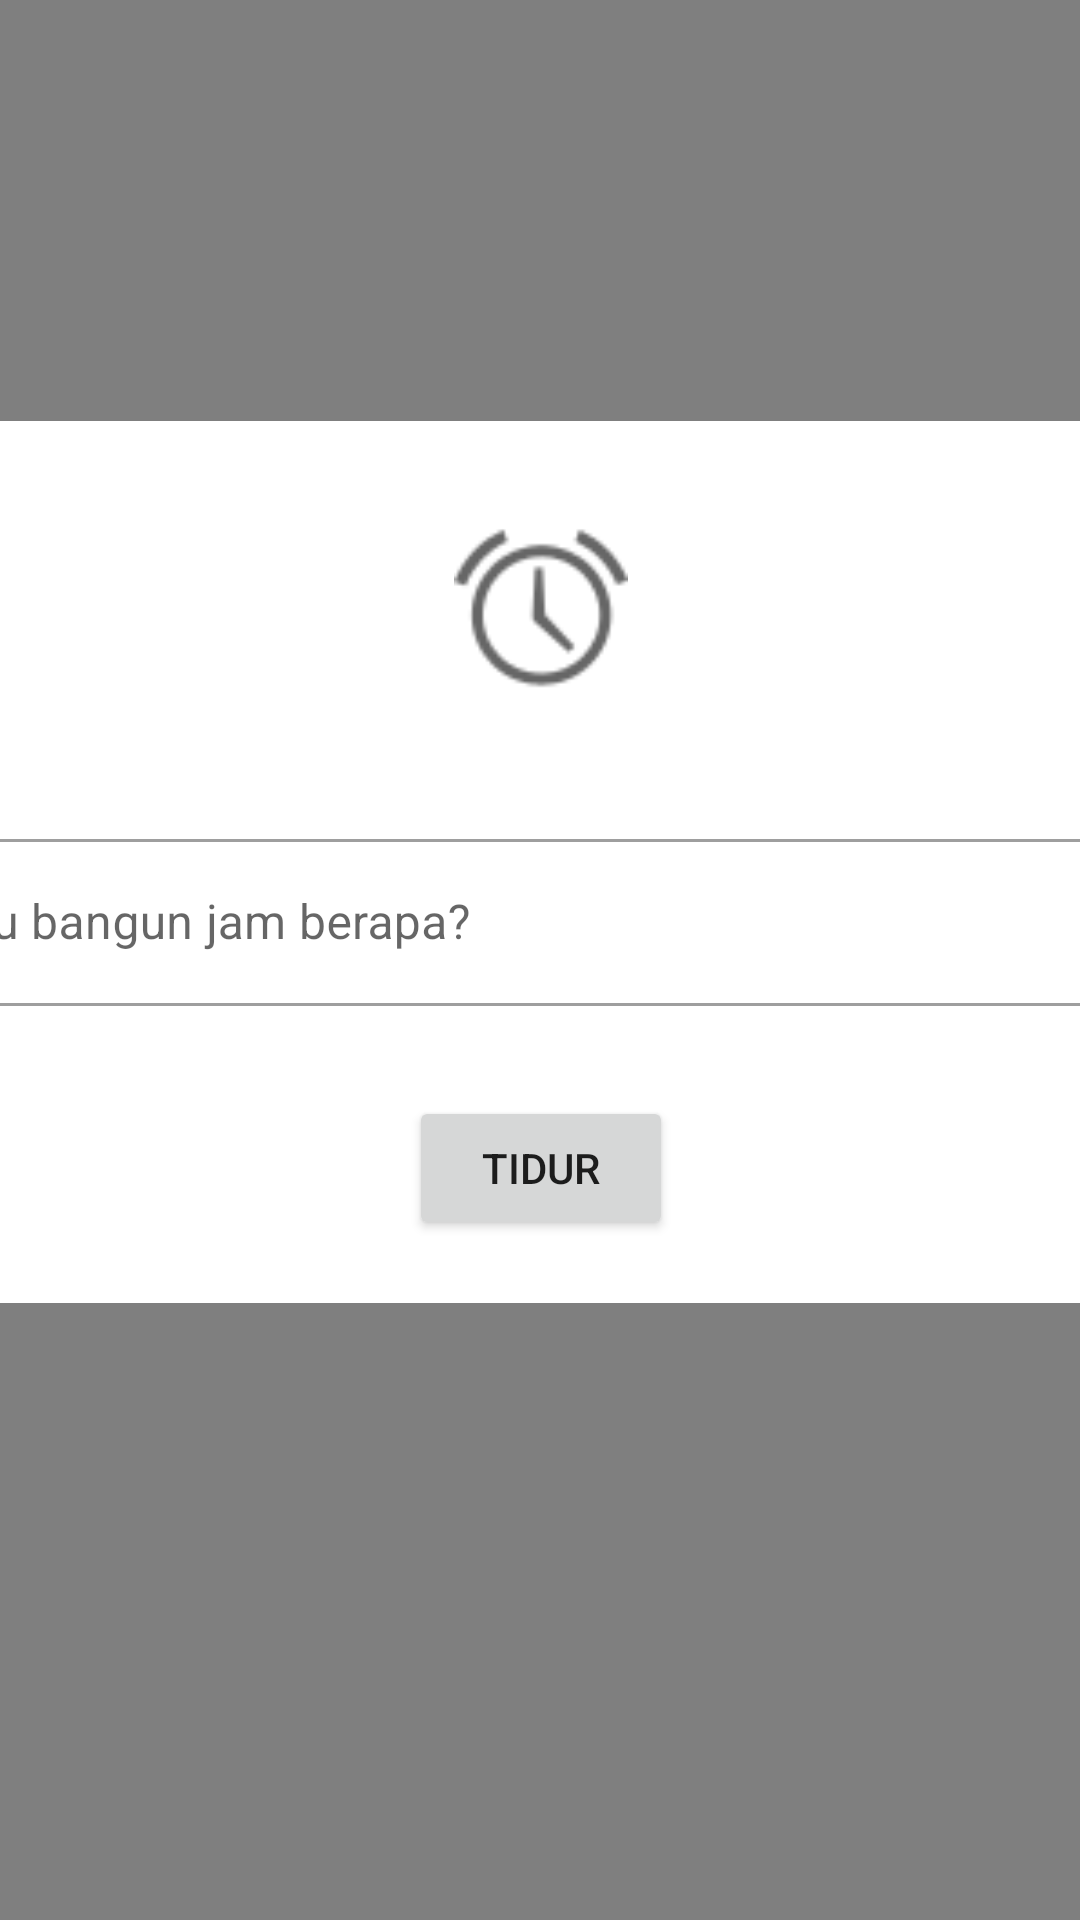

Produce the Android XML layout that renders to this screen, including the resource entries it uses.
<!-- AndroidManifest.xml: application theme Theme.UMNLifeApp -->
<!-- res/layout/alarm_popups.xml -->
<androidx.constraintlayout.widget.ConstraintLayout xmlns:android="http://schemas.android.com/apk/res/android"
    xmlns:app="http://schemas.android.com/apk/res-auto"
    xmlns:tools="http://schemas.android.com/tools"
    android:layout_width="match_parent"
    android:layout_height="match_parent"
    android:background="#80000000">

    <androidx.constraintlayout.widget.ConstraintLayout
        android:layout_width="560dp"
        android:layout_height="294dp"
        android:background="@color/white"
        app:layout_constraintBottom_toBottomOf="parent"
        app:layout_constraintEnd_toEndOf="parent"
        app:layout_constraintStart_toStartOf="parent"
        app:layout_constraintTop_toTopOf="parent"
        app:layout_constraintVertical_bias="0.406">
        <ImageView
            android:id="@+id/imageView3"
            android:layout_width="66dp"
            android:layout_height="58dp"
            app:layout_constraintBottom_toBottomOf="parent"
            app:layout_constraintEnd_toEndOf="parent"
            app:layout_constraintStart_toStartOf="parent"
            app:layout_constraintTop_toTopOf="parent"
            app:layout_constraintVertical_bias="0.144"
            app:srcCompat="@android:drawable/ic_lock_idle_alarm" />

        <com.google.android.material.textfield.TextInputLayout
            android:id="@+id/textInputLayout"
            style="@style/Widget.MaterialComponents.TextInputLayout.OutlinedBox.ExposedDropdownMenu"
            android:layout_width="445dp"
            android:layout_height="70dp"
            android:hint="@string/bangun_jam"
            app:layout_constraintBottom_toBottomOf="parent"
            app:layout_constraintEnd_toEndOf="parent"
            app:layout_constraintHorizontal_bias="0.504"
            app:layout_constraintStart_toStartOf="parent"
            app:layout_constraintTop_toBottomOf="@+id/imageView3"
            app:layout_constraintVertical_bias="0.318">
            <AutoCompleteTextView
                android:id="@+id/editTextNumberDecimal"
                android:layout_width="match_parent"
                android:layout_height="wrap_content"
                android:ems="10"
                android:inputType="numberDecimal"
                app:layout_constraintBottom_toBottomOf="parent"
                app:layout_constraintEnd_toEndOf="parent"
                app:layout_constraintStart_toStartOf="parent"
                app:layout_constraintTop_toBottomOf="@+id/imageView3"
                app:layout_constraintVertical_bias="0.21"
                tools:ignore="LabelFor" />
        </com.google.android.material.textfield.TextInputLayout>

        <Button
            android:id="@+id/button_alarm"
            android:layout_width="wrap_content"
            android:layout_height="wrap_content"
            android:text="Tidur"
            app:layout_constraintBottom_toBottomOf="parent"
            app:layout_constraintEnd_toEndOf="parent"
            app:layout_constraintStart_toStartOf="parent"
            app:layout_constraintTop_toBottomOf="@+id/textInputLayout" />

        <ImageButton
            android:id="@+id/button_cancel"
            android:layout_width="wrap_content"
            android:layout_height="wrap_content"
            android:layout_marginTop="16dp"
            android:layout_marginEnd="16dp"
            app:layout_constraintEnd_toEndOf="parent"
            app:layout_constraintTop_toTopOf="parent"
            app:srcCompat="@android:drawable/ic_delete"
            android:contentDescription="@string/cancel" />


    </androidx.constraintlayout.widget.ConstraintLayout>

</androidx.constraintlayout.widget.ConstraintLayout>
<!-- resources referenced by this layout -->
<resources>
  <string name="bangun_jam">Mau bangun jam berapa?</string>
  <string name="cancel">cancel</string>
  <style name="Theme.UMNLifeApp" parent="Theme.MaterialComponents.DayNight.DarkActionBar">
          
          <item name="colorPrimary">@color/purple_500</item>
          <item name="colorPrimaryVariant">@color/purple_700</item>
          <item name="colorOnPrimary">@color/white</item>
          
          <item name="colorSecondary">@color/teal_200</item>
          <item name="colorSecondaryVariant">@color/teal_700</item>
          <item name="colorOnSecondary">@color/black</item>
          
          <item name="android:statusBarColor">?attr/colorPrimaryVariant</item>
          
      </style>
  <!-- not gathered from this repository: default colours our renderer supplied (Android Studio template values) -->
  <color name="purple_500">#FF6200EE</color>
  <color name="purple_700">#FF3700B3</color>
  <color name="teal_200">#FF03DAC5</color>
  <color name="teal_700">#FF018786</color>
  <color name="black">#FF000000</color>
  <color name="white">#FFFFFFFF</color>
</resources>
